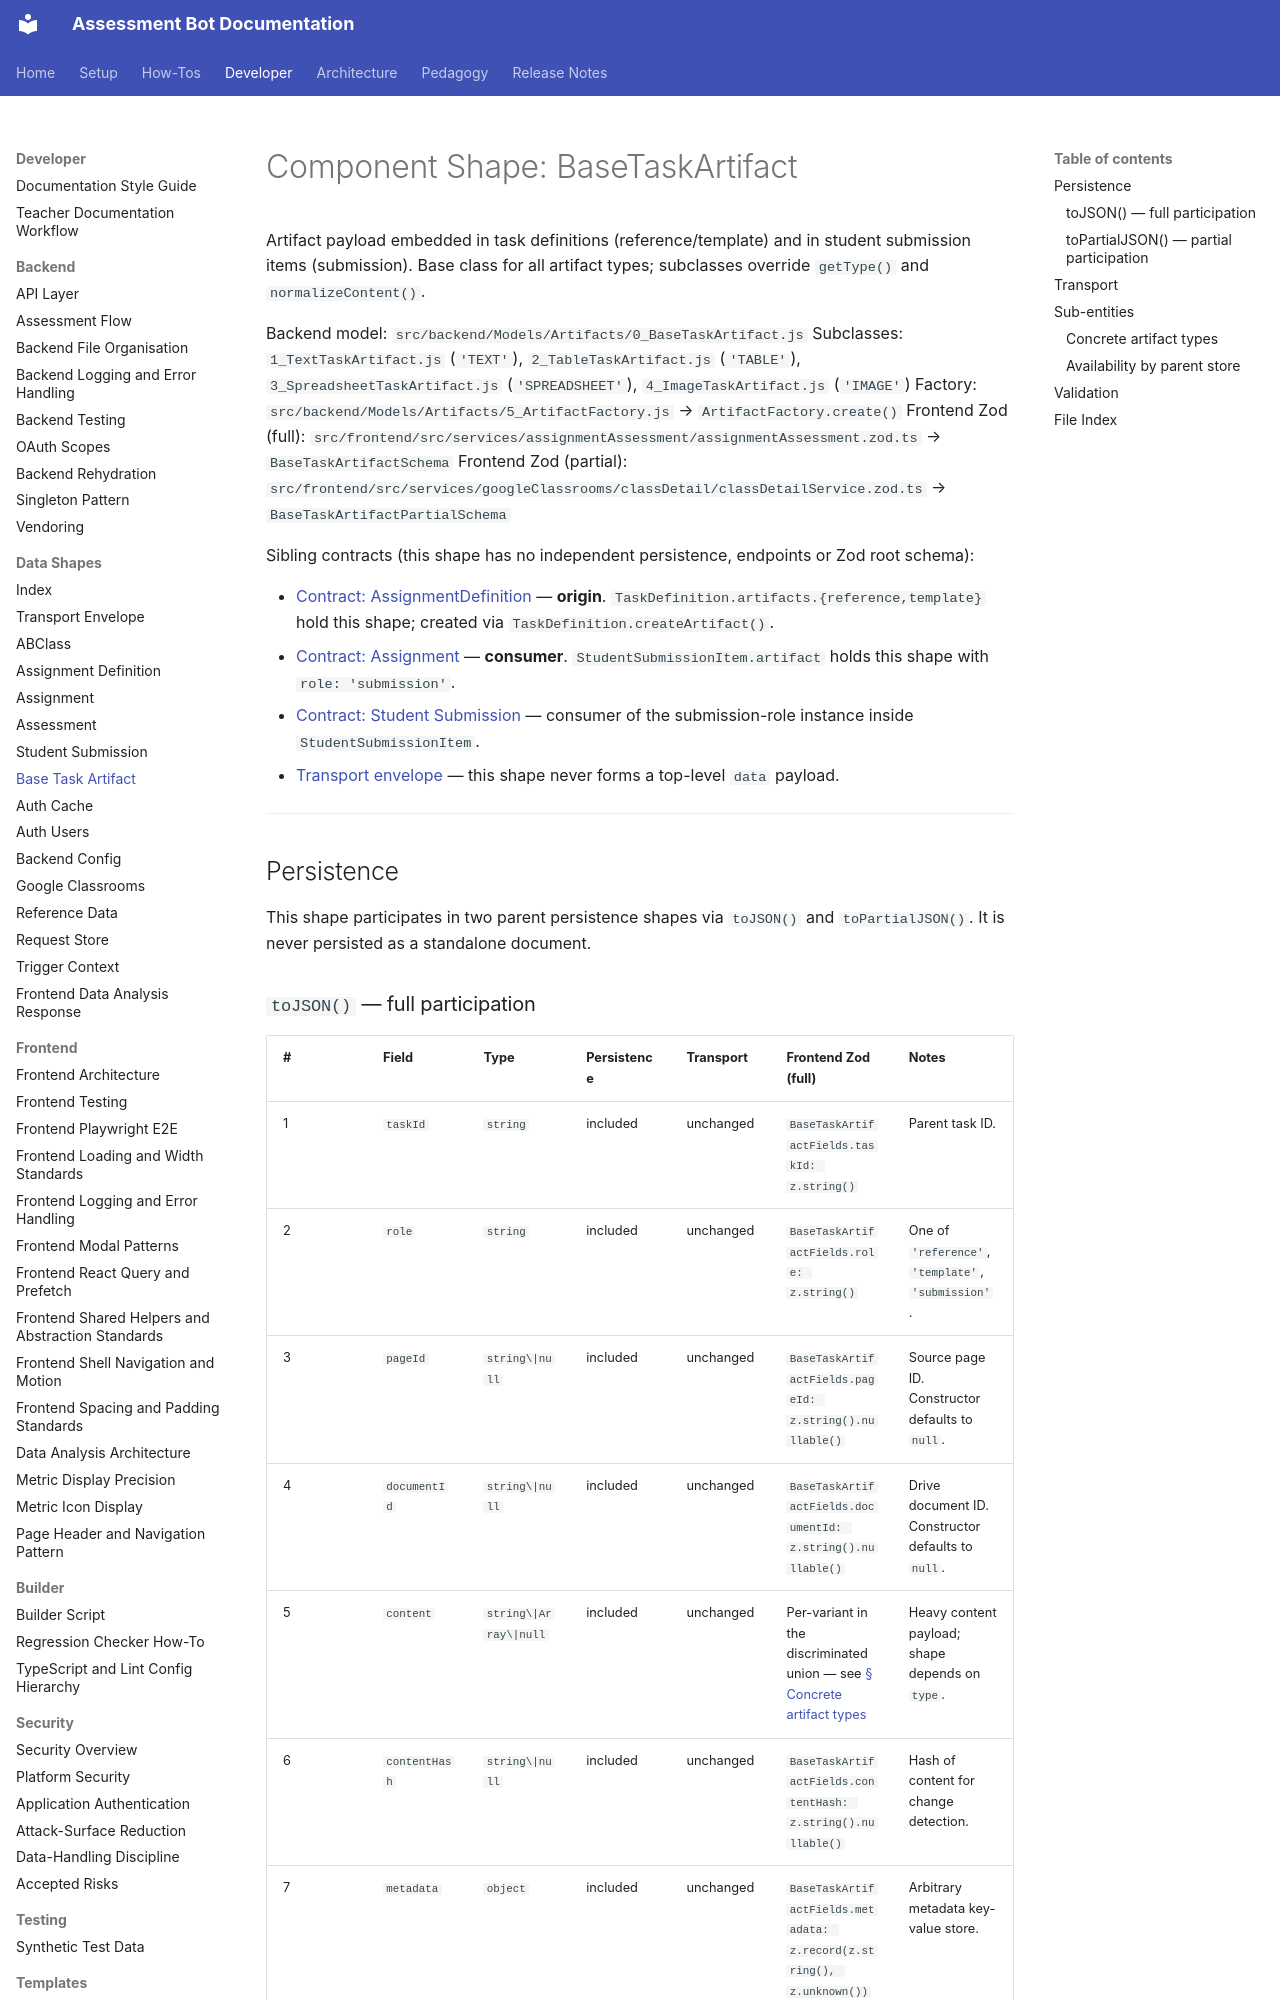

repository: h-arnold/AssessmentBot · page: developer/data-shapes/base-task-artifact/index.html · generator: mkdocs

# Component Shape: BaseTaskArtifact

Artifact payload embedded in task definitions (reference/template) and in student
submission items (submission). Base class for all artifact types; subclasses override
`getType()` and `normalizeContent()`.

Backend model: `src/backend/Models/Artifacts/0_BaseTaskArtifact.js`
Subclasses: `1_TextTaskArtifact.js` (`'TEXT'`), `2_TableTaskArtifact.js` (`'TABLE'`),
`3_SpreadsheetTaskArtifact.js` (`'SPREADSHEET'`), `4_ImageTaskArtifact.js` (`'IMAGE'`)
Factory: `src/backend/Models/Artifacts/5_ArtifactFactory.js` → `ArtifactFactory.create()`
Frontend Zod (full): `src/frontend/src/services/assignmentAssessment/assignmentAssessment.zod.ts` → `BaseTaskArtifactSchema`
Frontend Zod (partial): `src/frontend/src/services/googleClassrooms/classDetail/classDetailService.zod.ts` → `BaseTaskArtifactPartialSchema`

Sibling contracts (this shape has no independent persistence, endpoints or Zod root schema):

- [Contract: AssignmentDefinition](assignment-definition.md) — **origin**. `TaskDefinition.artifacts.{reference,template}` hold this shape; created via `TaskDefinition.createArtifact()`.
- [Contract: Assignment](assignment.md) — **consumer**. `StudentSubmissionItem.artifact` holds this shape with `role: 'submission'`.
- [Contract: Student Submission](student-submission.md) — consumer of the submission-role instance inside `StudentSubmissionItem`.
- [Transport envelope](transport-envelope.md) — this shape never forms a top-level `data` payload.

---

## Persistence

This shape participates in two parent persistence shapes via `toJSON()` and
`toPartialJSON()`. It is never persisted as a standalone document.

### `toJSON()` — full participation

| #   | Field         | Type                  | Persistence | Transport | Frontend Zod (full)                                                                                | Notes                                                                               |
| --- | ------------- | --------------------- | ----------- | --------- | -------------------------------------------------------------------------------------------------- | ----------------------------------------------------------------------------------- |
| 1   | `taskId`      | `string`              | included    | unchanged | `BaseTaskArtifactFields.taskId: z.string()`                                                        | Parent task ID.                                                                     |
| 2   | `role`        | `string`              | included    | unchanged | `BaseTaskArtifactFields.role: z.string()`                                                          | One of `'reference'`, `'template'`, `'submission'`.                                 |
| 3   | `pageId`      | `string\|null`        | included    | unchanged | `BaseTaskArtifactFields.pageId: z.string().nullable()`                                             | Source page ID. Constructor defaults to `null`.                                     |
| 4   | `documentId`  | `string\|null`        | included    | unchanged | `BaseTaskArtifactFields.documentId: z.string().nullable()`                                         | Drive document ID. Constructor defaults to `null`.                                  |
| 5   | `content`     | `string\|Array\|null` | included    | unchanged | Per-variant in the discriminated union — see [§ Concrete artifact types](#concrete-artifact-types) | Heavy content payload; shape depends on `type`.                                     |
| 6   | `contentHash` | `string\|null`        | included    | unchanged | `BaseTaskArtifactFields.contentHash: z.string().nullable()`                                        | Hash of content for change detection.                                               |
| 7   | `metadata`    | `object`              | included    | unchanged | `BaseTaskArtifactFields.metadata: z.record(z.string(), z.unknown())`                               | Arbitrary metadata key-value store.                                                 |
| 8   | `uid`         | `string`              | included    | unchanged | `BaseTaskArtifactFields.uid: z.string()`                                                           | Unique ID: `{taskId}-{taskIndex ?? '0'}-{role}-{pageId \|\| 'na'}-{artifactIndex}`. |
| 9   | `type`        | `string`              | included    | unchanged | Discriminant of `BaseTaskArtifactSchema` (`'TEXT'\|'TABLE'\|'SPREADSHEET'\|'IMAGE'\|'base'`)       | Artifact type identifier. **Not** a Drive MIME type.                                |
